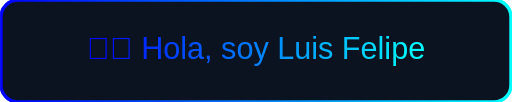
t = 0.00 s
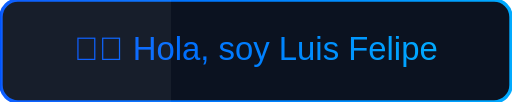
t = 1.00 s
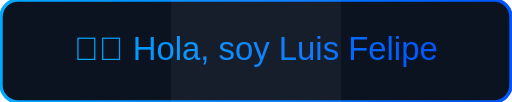
t = 2.00 s
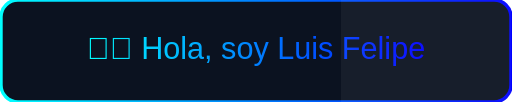
t = 3.00 s
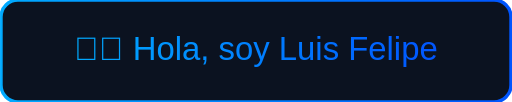
t = 4.00 s
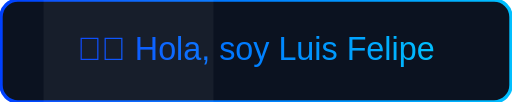
t = 5.25 s

The animated SVG that drew these frames (rendered in a browser with its animation timeline set to each time). Animation: 4 SMIL elements (animate=4); one cycle of 6.00 s, repeats indefinitely.

<svg xmlns="http://www.w3.org/2000/svg" width="600" height="120" viewBox="0 0 600 120">
  <defs>
    <!-- Gradiente animado -->
    <linearGradient id="gradiente" x1="0%" y1="0%" x2="100%" y2="0%">
      <stop offset="0%" stop-color="#00f">
        <animate attributeName="stop-color" values="#00f;#0ff;#00f" dur="6s" repeatCount="indefinite" />
      </stop>
      <stop offset="100%" stop-color="#0ff">
        <animate attributeName="stop-color" values="#0ff;#00f;#0ff" dur="6s" repeatCount="indefinite" />
      </stop>
    </linearGradient>
  </defs>

  <!-- Fondo -->
  <rect rx="20" ry="20" width="600" height="120" fill="#0b1220" stroke="url(#gradiente)" stroke-width="4"/>

  <!-- Texto animado -->
  <text x="50%" y="50%" font-size="36" font-family="Arial, sans-serif" fill="url(#gradiente)" text-anchor="middle" alignment-baseline="middle">
    👨‍💻 Hola, soy Luis Felipe
    <animate attributeName="font-size" values="36;40;36" dur="3s" repeatCount="indefinite" />
  </text>

  <!-- Brillo que cruza -->
  <rect x="-200" y="0" width="200" height="120" fill="white" opacity="0.05">
    <animate attributeName="x" from="-200" to="600" dur="4s" repeatCount="indefinite" />
  </rect>
</svg>
